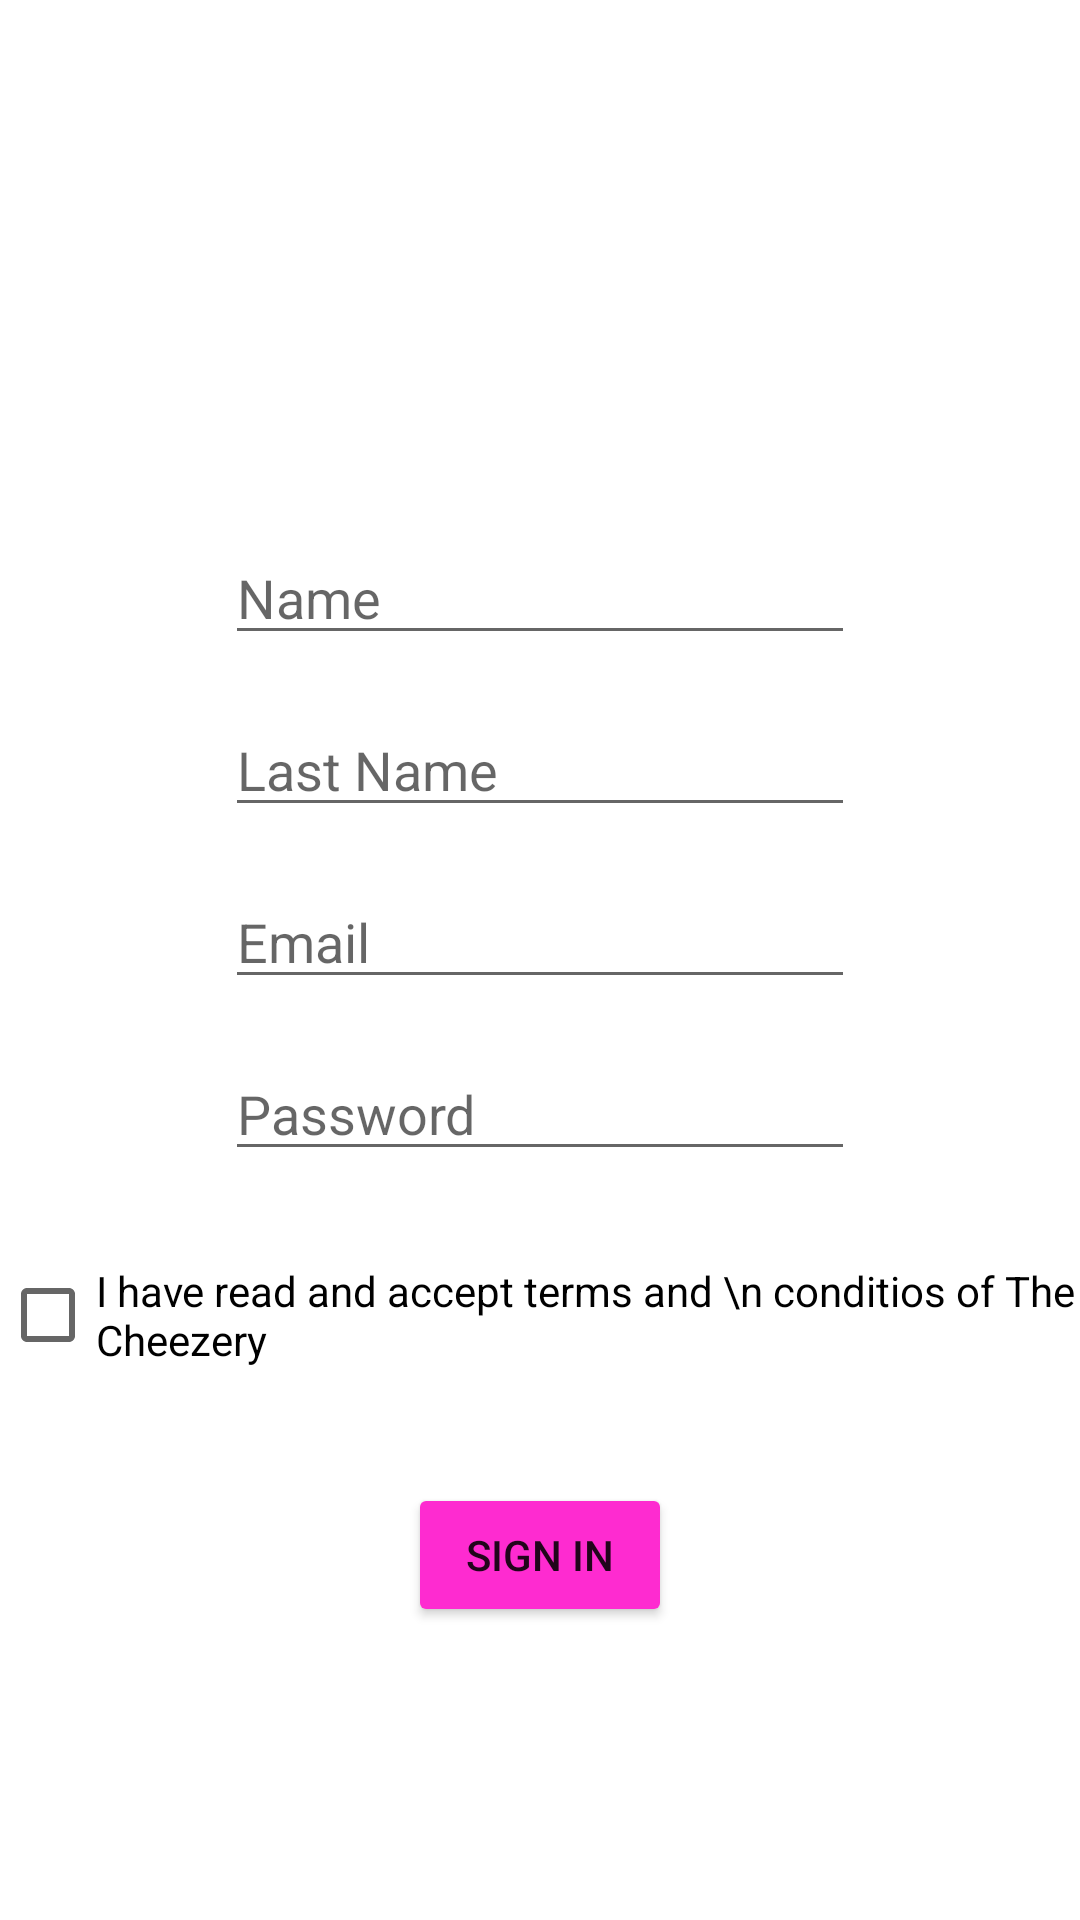

Write the Android layout XML for this screen, with the resource values it uses.
<!-- AndroidManifest.xml: application theme Theme.TheCheezery -->
<!-- res/layout/activity_registerpage.xml -->
<?xml version="1.0" encoding="utf-8"?>
<androidx.constraintlayout.widget.ConstraintLayout xmlns:android="http://schemas.android.com/apk/res/android"
    xmlns:app="http://schemas.android.com/apk/res-auto"
    xmlns:tools="http://schemas.android.com/tools"
    android:layout_width="match_parent"
    android:layout_height="match_parent"
    tools:context=".registerpage">

    <androidx.constraintlayout.widget.ConstraintLayout
        android:layout_width="match_parent"
        android:layout_height="match_parent"
        tools:layout_editor_absoluteX="16dp"
        tools:layout_editor_absoluteY="-83dp">

        <ImageView
            android:id="@+id/imageView"
            android:layout_width="236dp"
            android:layout_height="85dp"
            android:layout_marginTop="60dp"
            app:layout_constraintEnd_toEndOf="parent"
            app:layout_constraintStart_toStartOf="parent"
            app:layout_constraintTop_toTopOf="parent"
            app:srcCompat="@drawable/imagen1" />

        <EditText
            android:id="@+id/name"
            android:layout_width="wrap_content"
            android:layout_height="wrap_content"
            android:layout_marginTop="32dp"
            android:ems="10"
            android:hint="Name"
            android:inputType="textPersonName"
            app:layout_constraintEnd_toEndOf="parent"
            app:layout_constraintStart_toStartOf="parent"
            app:layout_constraintTop_toBottomOf="@+id/imageView" />

        <EditText
            android:id="@+id/lastName"
            android:layout_width="wrap_content"
            android:layout_height="wrap_content"
            android:layout_marginTop="16dp"
            android:ems="10"
            android:hint="Last Name"
            android:inputType="textPersonName"
            app:layout_constraintEnd_toEndOf="parent"
            app:layout_constraintStart_toStartOf="parent"
            app:layout_constraintTop_toBottomOf="@+id/name" />

        <EditText
            android:id="@+id/email"
            android:layout_width="wrap_content"
            android:layout_height="wrap_content"
            android:layout_marginTop="16dp"
            android:ems="10"
            android:hint="Email"
            android:inputType="textEmailAddress"
            app:layout_constraintEnd_toEndOf="parent"
            app:layout_constraintStart_toStartOf="parent"
            app:layout_constraintTop_toBottomOf="@+id/lastName" />

        <EditText
            android:id="@+id/password"
            android:layout_width="wrap_content"
            android:layout_height="wrap_content"
            android:layout_marginTop="16dp"
            android:ems="10"
            android:hint="Password"
            android:inputType="textPassword"
            app:layout_constraintEnd_toEndOf="parent"
            app:layout_constraintStart_toStartOf="parent"
            app:layout_constraintTop_toBottomOf="@+id/email" />

        <CheckBox
            android:id="@+id/accept"
            android:layout_width="wrap_content"
            android:layout_height="wrap_content"
            android:layout_marginTop="24dp"
            android:text="I have read and accept terms and \n conditios of The Cheezery"
            app:layout_constraintEnd_toEndOf="parent"
            app:layout_constraintStart_toStartOf="parent"
            app:layout_constraintTop_toBottomOf="@+id/password" />

        <Button
            android:id="@+id/button"
            android:layout_width="wrap_content"
            android:layout_height="wrap_content"
            android:layout_marginTop="32dp"
            android:text="SIGN IN"
            android:backgroundTint="@color/color2"
            app:layout_constraintEnd_toEndOf="parent"
            app:layout_constraintStart_toStartOf="parent"
            app:layout_constraintTop_toBottomOf="@+id/accept" />

        <TextView
            android:id="@+id/terms"
            android:layout_width="wrap_content"
            android:layout_height="wrap_content"
            android:layout_marginTop="24dp"
            android:text="You must accept the terms \n and conditions to continue"
            android:textColor="@color/red"
            android:visibility="invisible"
            app:layout_constraintEnd_toEndOf="parent"
            app:layout_constraintStart_toStartOf="parent"
            app:layout_constraintTop_toBottomOf="@+id/button" />

    </androidx.constraintlayout.widget.ConstraintLayout>

</androidx.constraintlayout.widget.ConstraintLayout>
<!-- resources referenced by this layout -->
<resources>
  <color name="color2">#fe2bd0</color>
  <color name="red">#8A0829</color>
  <style name="Theme.TheCheezery" parent="Theme.MaterialComponents.DayNight.DarkActionBar">
          
          <item name="colorPrimary">@color/color3</item>
          <item name="colorPrimaryVariant">@color/color3</item>
          <item name="colorOnPrimary">@color/white</item>
          
          <item name="colorSecondary">@color/teal_200</item>
          <item name="colorSecondaryVariant">@color/teal_700</item>
          <item name="colorOnSecondary">@color/black</item>
          
          <item name="android:statusBarColor" tools:targetApi="l">?attr/colorPrimaryVariant</item>
          
      </style>
  <color name="white">#FFFFFFFF</color>
  <color name="teal_200">#FF03DAC5</color>
  <color name="teal_700">#FF018786</color>
  <color name="black">#FF000000</color>
</resources>
